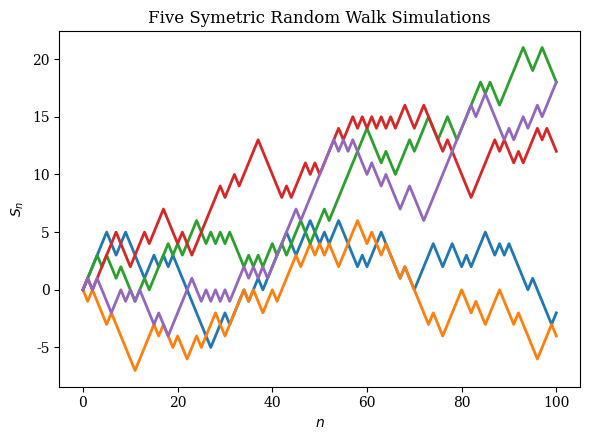

Write Python code to recreate this figure. (Note: this script raises an exception after producing the figure.)
# -*- coding: utf-8 -*-
"""
Created on Sat Nov 19 17:11:24 2022

@author: leele2
"""
import matplotlib.pyplot as plt
from pathlib import Path
from scipy.stats import binom

# Parameters
mu    = 0.0 #Drift
sigma = 0.0 #Scale
S_0   = 0.0 #Initial point
p     = 0.5 #Probability of +1; P(Y = -1) = (1-p)

# Creating Random Walk Data
N   = 5   #Number of simulations to run
T   = 100 #How many forward steps to add to each run

sim = {}
for i in range(1, N + 1):
    sim[i] = []
    sim[i].append(S_0)
    for j, k in enumerate(binom.rvs(1, p, size = T)):
        if k == 1:
            sim[i].append(sim[i][j] + 1)
        else:
            sim[i].append(sim[i][j] - 1)

# Plotting Simulations
plt.rc('font', family='serif')
fig, ax1 = plt.subplots()
plt.gcf().set_size_inches(6, 4.5)
for i in range(1, N + 1):
    ax1.plot(sim[i], linewidth=2)
ax1.set_title('Five Symetric Random Walk Simulations')
ax1.set_xlabel('$n$')
ax1.set_ylabel('$S_n$')
plt.tight_layout()
plt.show()
# Saving plot
cwd = str(Path(__file__).parent.parent.absolute())
fig.savefig(cwd + "\Latex_Files\Main\Chapters\C1\plots\RW_Simulations.png", bbox_inches='tight')
